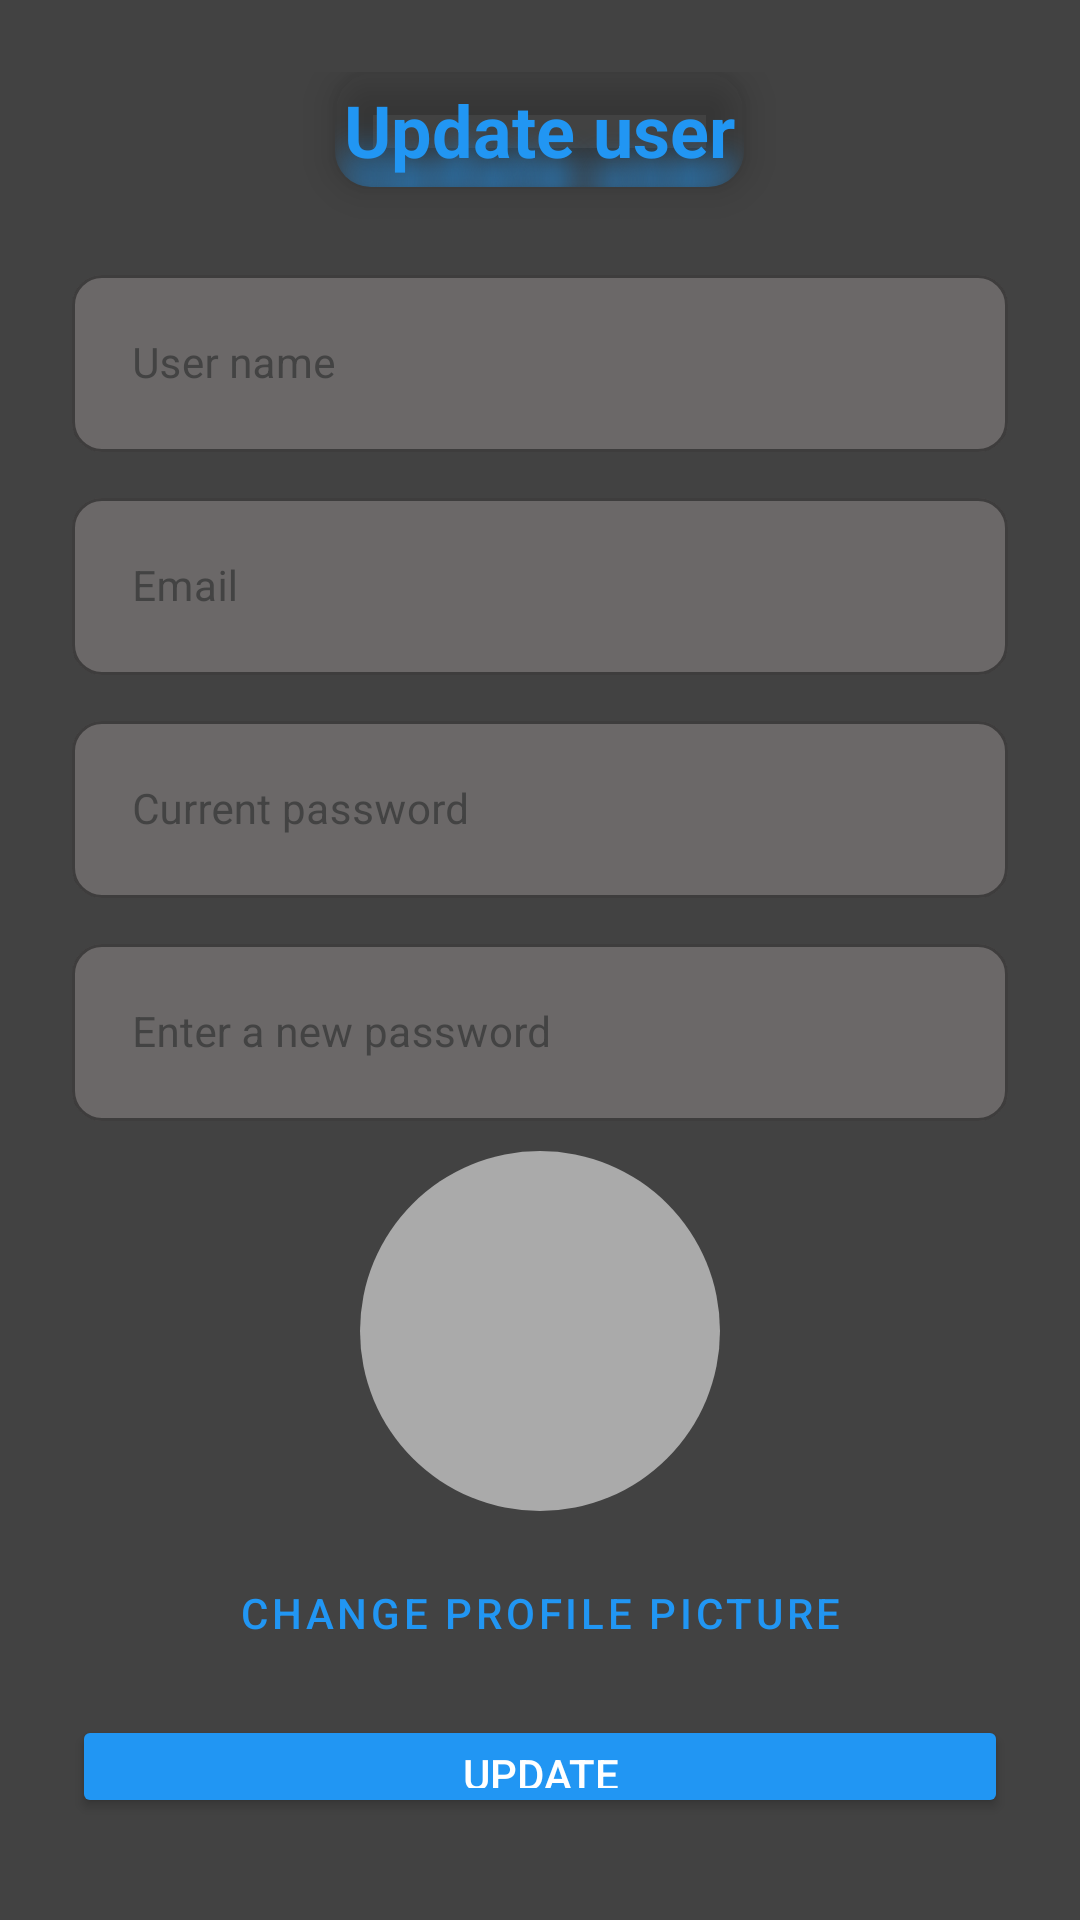

Android layout source for this screen:
<!-- AndroidManifest.xml: application theme Theme.RetroPlay -->
<!-- res/layout/fragment_actualizar_usuario.xml -->
<?xml version="1.0" encoding="utf-8"?>
<LinearLayout
    xmlns:android="http://schemas.android.com/apk/res/android"
    xmlns:app="http://schemas.android.com/apk/res-auto"
    xmlns:tools="http://schemas.android.com/tools"
    android:layout_width="match_parent"
    android:layout_height="match_parent"
    android:background="@color/gris_medio_oscuro"
    android:gravity="center"
    android:orientation="vertical"
    android:padding="24dp"
    android:layout_marginTop="?attr/actionBarSize"
    tools:context=".ActualizarUsuarioFragment">

    <androidx.cardview.widget.CardView
        android:layout_width="wrap_content"
        android:layout_height="wrap_content"
        app:cardCornerRadius="12dp"
        app:cardElevation="8dp"
        app:cardBackgroundColor="@android:color/transparent"
        android:layout_marginBottom="24dp">

        <TextView
            android:id="@+id/titleTextView"
            android:layout_width="wrap_content"
            android:layout_height="wrap_content"
            android:gravity="center"
            android:text="@string/actualizarUsuario"
            android:textColor="@color/azul"
            android:textSize="24sp"
            android:textStyle="bold"
            android:padding="3dp"
            android:background="@drawable/rounded_background"
            android:shadowColor="@color/azul"
            android:shadowDx="0"
            android:shadowDy="40"
            android:shadowRadius="25"/>
    </androidx.cardview.widget.CardView>

    
    <com.google.android.material.textfield.TextInputLayout
        style="@style/MyOutlinedTextInputLayout"
        android:layout_width="match_parent"
        android:layout_height="wrap_content"
        app:boxStrokeColor="@color/borde_gris"
        android:layout_marginBottom="10dp"
        app:cursorColor="@color/azul"
        app:hintTextColor="@color/azul"
        android:textColorHint="@color/textoLoginRegister"
        app:boxBackgroundColor="@color/gris"
        android:hint="@string/nombreUsuario">

        <com.google.android.material.textfield.TextInputEditText
            android:id="@+id/textoNombre"
            android:layout_width="match_parent"
            android:layout_height="wrap_content"
            android:inputType="textPersonName"
            android:textColor="@color/black"
            android:textSize="14sp"
            app:cursorColor="@color/azul"
            android:padding="20dp"
            android:textCursorDrawable="@drawable/cursor_azul"/>
    </com.google.android.material.textfield.TextInputLayout>

    <com.google.android.material.textfield.TextInputLayout
        style="@style/MyOutlinedTextInputLayout"
        android:layout_width="match_parent"
        android:layout_height="wrap_content"
        app:boxStrokeColor="@color/borde_gris"
        android:layout_marginBottom="10dp"
        app:cursorColor="@color/azul"
        app:hintTextColor="@color/azul"
        android:textColorHint="@color/textoLoginRegister"
        app:boxBackgroundColor="@color/gris"
        android:hint="@string/correoElectronico">

        <com.google.android.material.textfield.TextInputEditText
            android:id="@+id/textoEmail"
            android:layout_width="match_parent"
            android:layout_height="wrap_content"
            android:inputType="textPersonName"
            android:textColor="@color/black"
            android:textSize="14sp"
            app:cursorColor="@color/azul"
            android:padding="20dp"
            android:textCursorDrawable="@drawable/cursor_azul"/>
    </com.google.android.material.textfield.TextInputLayout>

    
    <com.google.android.material.textfield.TextInputLayout
        style="@style/MyOutlinedTextInputLayout"
        android:layout_width="match_parent"
        android:layout_height="wrap_content"
        app:boxStrokeColor="@color/borde_gris"
        android:layout_marginBottom="10dp"
        app:cursorColor="@color/azul"
        app:hintTextColor="@color/azul"
        android:textColorHint="@color/textoLoginRegister"
        app:boxBackgroundColor="@color/gris"
        android:hint="@string/passwordActual">

        <com.google.android.material.textfield.TextInputEditText
            android:id="@+id/textoPasswordAntigua"
            android:layout_width="match_parent"
            android:layout_height="wrap_content"
            android:inputType="textPassword"
            android:textColor="@color/black"
            android:textSize="14sp"
            app:cursorColor="@color/azul"
            android:padding="20dp"
            android:textCursorDrawable="@drawable/cursor_azul"/>
    </com.google.android.material.textfield.TextInputLayout>

    
    <com.google.android.material.textfield.TextInputLayout
        style="@style/MyOutlinedTextInputLayout"
        android:layout_width="match_parent"
        android:layout_height="wrap_content"
        app:boxStrokeColor="@color/borde_gris"
        android:layout_marginBottom="10dp"
        app:cursorColor="@color/azul"
        app:hintTextColor="@color/azul"
        android:textColorHint="@color/textoLoginRegister"
        app:boxBackgroundColor="@color/gris"
        android:hint="@string/passwordNueva">

        <com.google.android.material.textfield.TextInputEditText
            android:id="@+id/textoPasswordNueva"
            android:layout_width="match_parent"
            android:layout_height="wrap_content"
            android:inputType="textPassword"
            android:textColor="@color/black"
            android:textSize="14sp"
            app:cursorColor="@color/azul"
            android:padding="20dp"
            android:textCursorDrawable="@drawable/cursor_azul"/>
    </com.google.android.material.textfield.TextInputLayout>

    
    <ImageView
        android:id="@+id/imagen"
        android:layout_width="120dp"
        android:layout_height="120dp"
        android:layout_gravity="center"
        android:scaleType="centerCrop"
        android:background="@drawable/circle_background"
        android:contentDescription="Imagen de perfil"
        android:layout_marginBottom="10dp"/>

    
    <Button
        android:id="@+id/btnSubirImagenPerfil"
        style="@style/Widget.MaterialComponents.Button.OutlinedButton"
        android:layout_width="wrap_content"
        android:layout_height="wrap_content"
        android:text="@string/cambiarImagen"
        app:strokeColor="@color/azul"
        app:strokeWidth="1dp"
        android:textColor="@color/azul"
        app:cornerRadius="8dp"
        android:layout_marginBottom="10dp"/>

    
    <Button
        android:id="@+id/btnRegistrarUsuario"
        android:layout_width="match_parent"
        android:layout_height="wrap_content"
        android:text="@string/actualizar"
        android:backgroundTint="@color/azul"
        android:textColor="@color/white"
        android:layout_marginBottom="10dp"
        app:cornerRadius="8dp"/>

</LinearLayout>
<!-- resources referenced by this layout -->
<resources>
  <color name="azul">#2196F3</color>
  <color name="black">#FF000000</color>
  <color name="borde_gris">#313131</color>
  <color name="gris">#6B6868</color>
  <color name="gris_medio_oscuro">#424242</color>
  <color name="textoLoginRegister">#434343</color>
  <color name="white">#FFFFFFFF</color>
  <!-- drawable circle_background (drawable) -->
  <shape xmlns:android="http://schemas.android.com/apk/res/android">
      <solid android:color="@android:color/darker_gray"/>
      <corners android:radius="60dp"/>
  </shape>
  <!-- drawable cursor_azul (drawable) -->
  <?xml version="1.0" encoding="utf-8"?>
  <shape xmlns:android="http://schemas.android.com/apk/res/android"
      android:shape="rectangle">
      <size android:width="2dp" /> 
      <solid android:color="@color/azul" /> 
  </shape>
  <!-- drawable rounded_background (drawable) -->
  <shape xmlns:android="http://schemas.android.com/apk/res/android">
      <solid android:color="@android:color/transparent"/> 
      <corners android:radius="12dp"/> 
  </shape>
  <string name="actualizar" tools:ignore="ExtraTranslation,MissingTranslation">Update</string>
  <string name="actualizarUsuario" tools:ignore="ExtraTranslation,MissingTranslation">Update user</string>
  <string name="cambiarImagen" tools:ignore="ExtraTranslation,MissingTranslation">Change profile picture</string>
  <string name="correoElectronico" tools:ignore="ExtraTranslation">Email</string>
  <string name="nombreUsuario" tools:ignore="ExtraTranslation">User name</string>
  <string name="passwordActual" translatable="false" tools:ignore="ExtraTranslation">Current password</string>
  <string name="passwordNueva" tools:ignore="ExtraTranslation,MissingTranslation">Enter a new password</string>
  <style name="MyOutlinedTextInputLayout" parent="Widget.MaterialComponents.TextInputLayout.OutlinedBox">
          <item name="boxCornerRadiusTopStart">10dp</item>
          <item name="boxCornerRadiusTopEnd">10dp</item>
          <item name="boxCornerRadiusBottomStart">10dp</item>
          <item name="boxCornerRadiusBottomEnd">10dp</item>
      </style>
  <style name="Theme.RetroPlay" parent="Base.Theme.RetroPlay" />
  <style name="Base.Theme.RetroPlay" parent="Theme.Material3.DayNight.NoActionBar">
          
          
      </style>
</resources>
